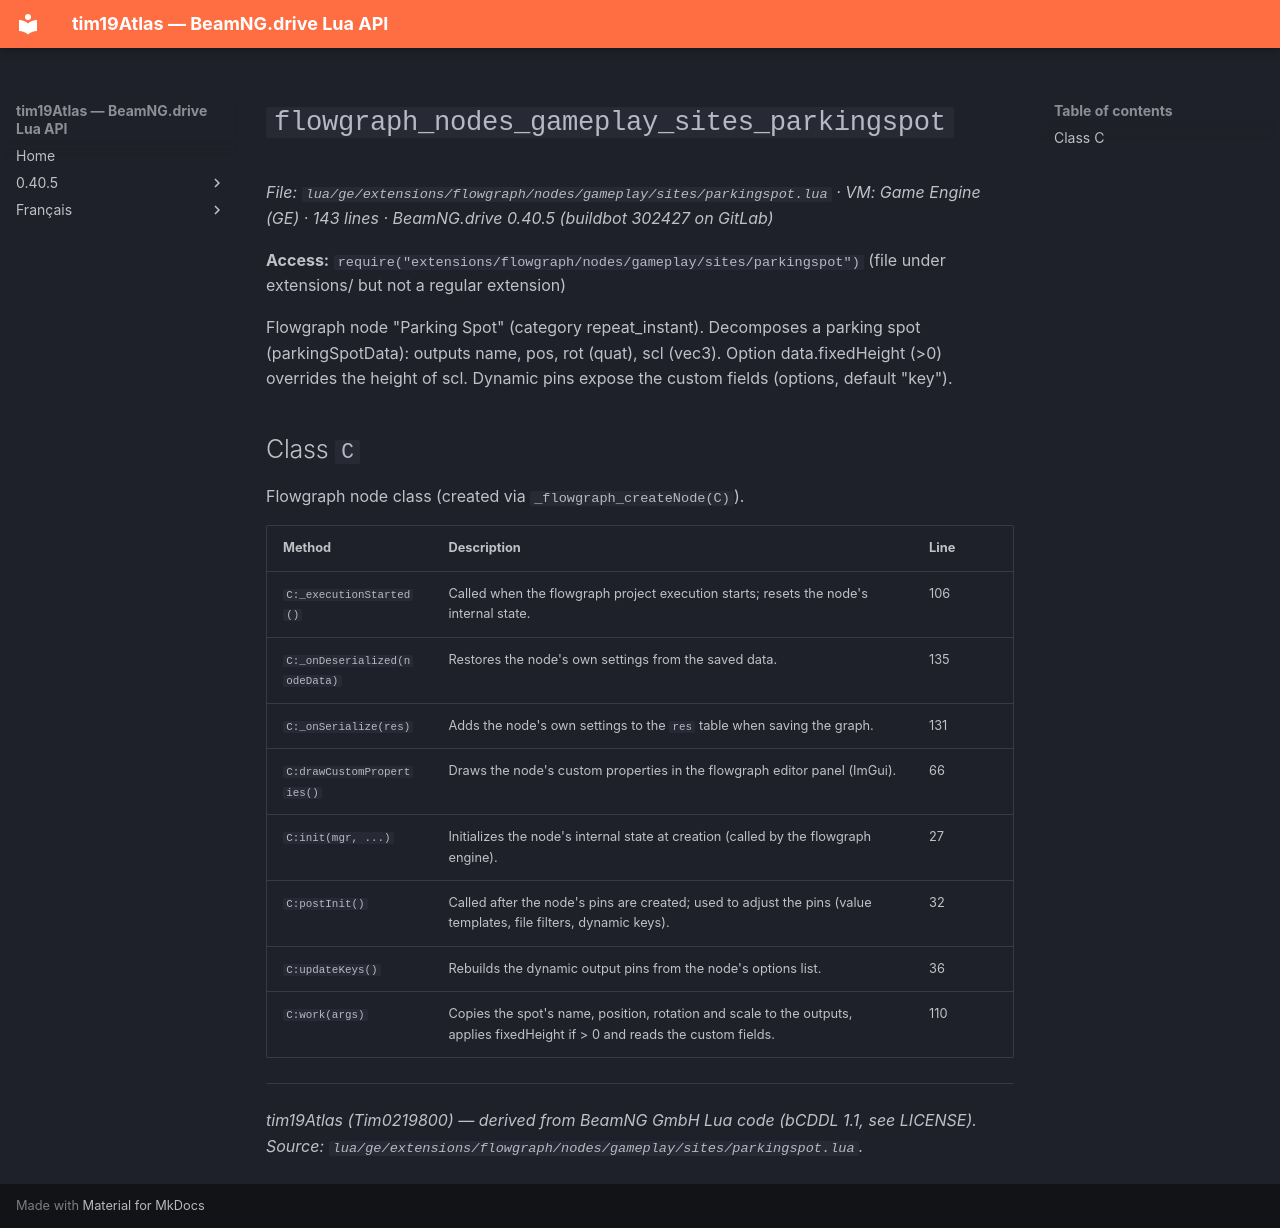

repository: Tim0219800/beamng-lua-atlas · page: 0.40.5/ge/extensions/flowgraph/nodes/gameplay/sites/parkingspot.html · generator: mkdocs

# `flowgraph_nodes_gameplay_sites_parkingspot`

*File: `lua/ge/extensions/flowgraph/nodes/gameplay/sites/parkingspot.lua` · VM: Game Engine (GE) · 143 lines · BeamNG.drive 0.40.5 (buildbot 302427 on GitLab)*

**Access:** `require("extensions/flowgraph/nodes/gameplay/sites/parkingspot")` (file under extensions/ but not a regular extension)

Flowgraph node "Parking Spot" (category repeat_instant). Decomposes a parking spot (parkingSpotData): outputs name, pos, rot (quat), scl (vec3). Option data.fixedHeight (>0) overrides the height of scl. Dynamic pins expose the custom fields (options, default "key").

## Class `C`

Flowgraph node class (created via `_flowgraph_createNode(C)`).

| Method | Description | Line |
|---|---|---|
| `C:_executionStarted()` | Called when the flowgraph project execution starts; resets the node's internal state. | 106 |
| `C:_onDeserialized(nodeData)` | Restores the node's own settings from the saved data. | 135 |
| `C:_onSerialize(res)` | Adds the node's own settings to the `res` table when saving the graph. | 131 |
| `C:drawCustomProperties()` | Draws the node's custom properties in the flowgraph editor panel (ImGui). | 66 |
| `C:init(mgr, ...)` | Initializes the node's internal state at creation (called by the flowgraph engine). | 27 |
| `C:postInit()` | Called after the node's pins are created; used to adjust the pins (value templates, file filters, dynamic keys). | 32 |
| `C:updateKeys()` | Rebuilds the dynamic output pins from the node's options list. | 36 |
| `C:work(args)` | Copies the spot's name, position, rotation and scale to the outputs, applies fixedHeight if > 0 and reads the custom fields. | 110 |

---
*tim19Atlas (Tim0219800) — derived from BeamNG GmbH Lua code (bCDDL 1.1, see LICENSE). Source: `lua/ge/extensions/flowgraph/nodes/gameplay/sites/parkingspot.lua`.*
